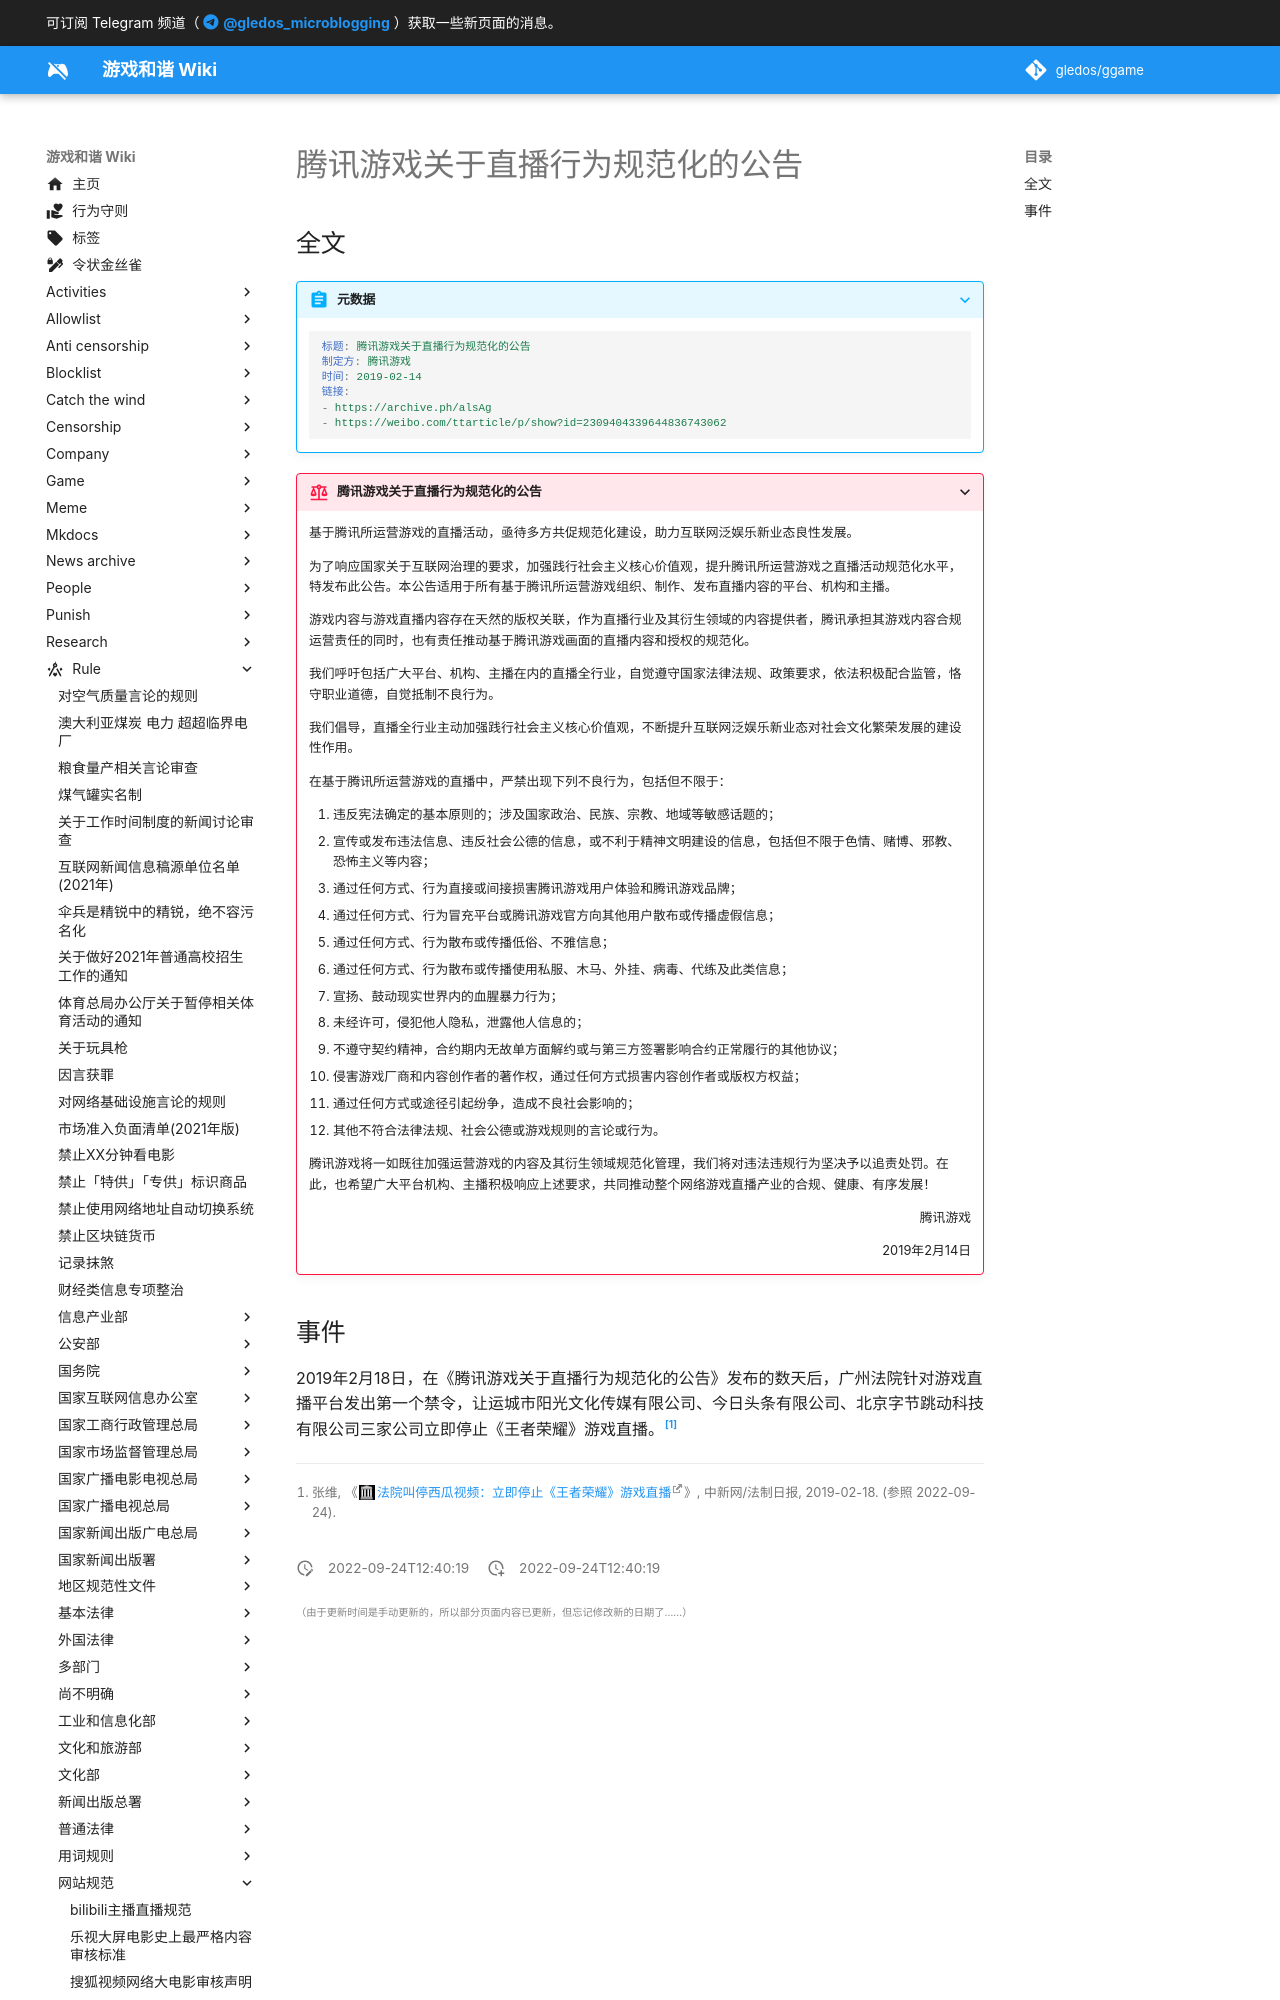

repository: gledos/ggame · page: rule/网站规范/腾讯游戏关于直播行为规范化的公告.html · generator: mkdocs

---
title: 腾讯游戏关于直播行为规范化的公告
search:
  exclude: true
description:
published: true
date: "2022-09-24T12:40:19"
特殊标签标记: #无标签
editor: markdown
dateCreated: "2022-09-24T12:40:19"
---

## 全文

> [!abstract]+ 元数据
>
> ```yaml
> 标题: 腾讯游戏关于直播行为规范化的公告
> 制定方: 腾讯游戏
> 时间: 2019-02-14
> 链接:
> - https://archive.ph/alsAg
> - https://weibo.com/ttarticle/p/show?id=2309404339644836743062
> ```
